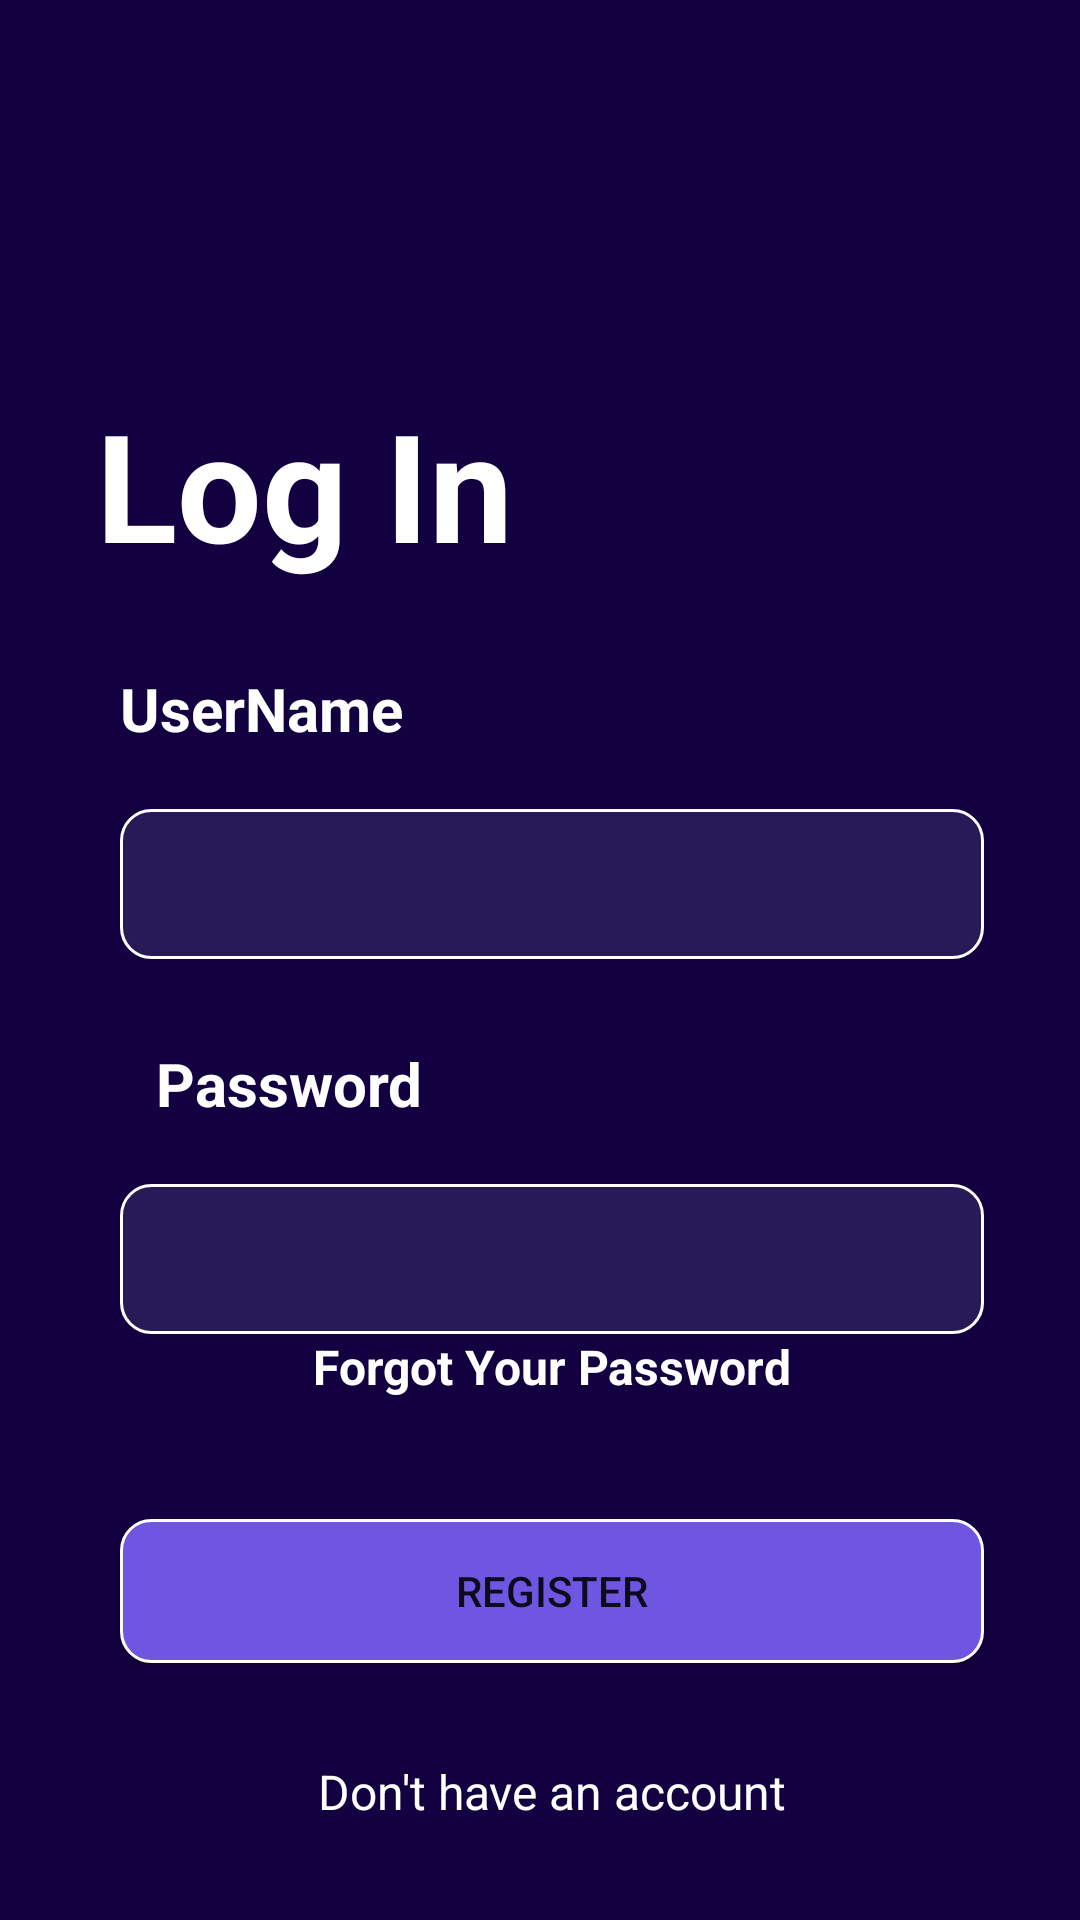

Layout XML and referenced resources for this Android screen:
<!-- AndroidManifest.xml: application theme Theme.Crypto -->
<!-- res/layout/activity_login.xml -->
<?xml version="1.0" encoding="utf-8"?>
<androidx.constraintlayout.widget.ConstraintLayout xmlns:android="http://schemas.android.com/apk/res/android"
    xmlns:app="http://schemas.android.com/apk/res-auto"
    xmlns:tools="http://schemas.android.com/tools"
    android:layout_width="match_parent"
    android:layout_height="match_parent"
    android:background="#130041"
    tools:context=".Activities.login">

    <TextView
        android:id="@+id/textView"
        android:layout_width="wrap_content"
        android:layout_height="wrap_content"
        android:layout_marginStart="32dp"
        android:layout_marginTop="128dp"
        android:text="Log In"
        android:textColor="@color/white"
        android:textSize="50sp"
        android:textStyle="bold"
        app:layout_constraintStart_toStartOf="parent"
        app:layout_constraintTop_toTopOf="parent" />

    <TextView
        android:id="@+id/textView2"
        android:layout_width="wrap_content"
        android:layout_height="wrap_content"
        android:layout_marginStart="8dp"
        android:layout_marginTop="28dp"
        android:text="UserName"
        android:textColor="@color/white"
        android:textSize="20sp"
        android:textStyle="bold"
        app:layout_constraintStart_toStartOf="@+id/textView"
        app:layout_constraintTop_toBottomOf="@+id/textView"
        app:layout_goneMarginTop="32dp" />

    <EditText
        android:id="@+id/editTextTextPersonName"
        android:layout_width="0dp"
        android:layout_height="50dp"
        android:layout_marginTop="20dp"
        android:layout_marginEnd="32dp"
        android:background="@drawable/edittext_back"
        android:ems="10"
        android:inputType="textPersonName"
        android:padding="16dp"
        android:textColor="@color/white"
        android:textSize="20sp"
        app:layout_constraintEnd_toEndOf="parent"
        app:layout_constraintHorizontal_bias="0.0"
        app:layout_constraintStart_toStartOf="@+id/textView2"
        app:layout_constraintTop_toBottomOf="@+id/textView2" />

    <TextView
        android:id="@+id/textView5"
        android:layout_width="wrap_content"
        android:layout_height="wrap_content"
        android:layout_marginStart="12dp"
        android:layout_marginTop="28dp"
        android:text="Password"
        android:textColor="@color/white"
        android:textSize="20sp"
        android:textStyle="bold"
        app:layout_constraintStart_toStartOf="@+id/editTextTextPersonName"
        app:layout_constraintTop_toBottomOf="@+id/editTextTextPersonName" />

    <EditText
        android:id="@+id/editTextTextPersonPassword"
        android:layout_width="0dp"
        android:layout_height="50dp"
        android:layout_marginTop="20dp"
        android:layout_marginEnd="32dp"
        android:background="@drawable/edittext_back"
        android:ems="10"
        android:inputType="textPersonName"
        android:padding="16dp"
        android:textColor="@color/white"
        android:textSize="20sp"
        app:layout_constraintEnd_toEndOf="parent"
        app:layout_constraintHorizontal_bias="0.0"
        app:layout_constraintStart_toStartOf="@+id/textView2"
        app:layout_constraintTop_toBottomOf="@+id/textView5" />

    <TextView
        android:id="@+id/textView7"
        android:layout_width="wrap_content"
        android:layout_height="wrap_content"
        android:text="Forgot Your Password"
        android:textColor="@color/white"
        android:textSize="16sp"
        android:textStyle="bold"
        app:layout_constraintEnd_toEndOf="@+id/editTextTextPersonPassword"
        app:layout_constraintStart_toStartOf="@+id/editTextTextPersonPassword"
        app:layout_constraintTop_toBottomOf="@+id/editTextTextPersonPassword" />

    <androidx.appcompat.widget.AppCompatButton
        android:id="@+id/btn"
        android:layout_width="0dp"
        android:layout_height="wrap_content"
        android:layout_marginTop="40dp"
        android:background="@drawable/edittext_btn"
        android:text="Register"
        app:layout_constraintEnd_toEndOf="@+id/editTextTextPersonPassword"
        app:layout_constraintHorizontal_bias="0.0"
        app:layout_constraintStart_toStartOf="@+id/editTextTextPersonPassword"
        app:layout_constraintTop_toBottomOf="@+id/textView7" />

    <TextView
        android:id="@+id/textView8"
        android:layout_width="wrap_content"
        android:layout_marginTop="32dp"
        android:layout_height="wrap_content"
        android:text="Don't have an account"
        android:textSize="16sp"
        android:textColor="@color/white"
        app:layout_constraintEnd_toEndOf="@+id/btn"
        app:layout_constraintStart_toStartOf="@+id/btn"
        app:layout_constraintTop_toBottomOf="@+id/btn" />



</androidx.constraintlayout.widget.ConstraintLayout>
<!-- resources referenced by this layout -->
<resources>
  <color name="white">#FFFFFFFF</color>
  <!-- drawable edittext_back (drawable) -->
  <?xml version="1.0" encoding="utf-8"?>
  <selector xmlns:android="http://schemas.android.com/apk/res/android">
  <item>
      <shape android:shape="rectangle">
          <corners android:radius="10dp"/>
          <solid android:color="#281A56"/>
          <stroke android:color="@color/white" android:width="1dp"/>
  
      </shape>
  </item>
  </selector>
  <!-- drawable edittext_btn (drawable) -->
  <?xml version="1.0" encoding="utf-8"?>
  <selector xmlns:android="http://schemas.android.com/apk/res/android">
      <item>
          <shape android:shape="rectangle">
              <corners android:radius="10dp"/>
              <solid android:color="#6E56E2"/>
              <stroke android:color="@color/white" android:width="1dp"/>
  
          </shape>
      </item>
  </selector>
  <style name="Theme.Crypto" parent="Theme.MaterialComponents.DayNight.NoActionBar">
          
          <item name="colorPrimary">#130041</item>
          <item name="colorPrimaryVariant">@color/purple_700</item>
          <item name="colorOnPrimary">@color/white</item>
          
          <item name="colorSecondary">@color/teal_200</item>
          <item name="colorSecondaryVariant">@color/teal_700</item>
          <item name="colorOnSecondary">@color/black</item>
          
          <item name="android:statusBarColor" tools:targetApi="21">#020041</item>
          
      </style>
  <color name="purple_700">#FF3700B3</color>
  <color name="teal_200">#FF03DAC5</color>
  <color name="teal_700">#FF018786</color>
  <color name="black">#156DB3</color>
</resources>
